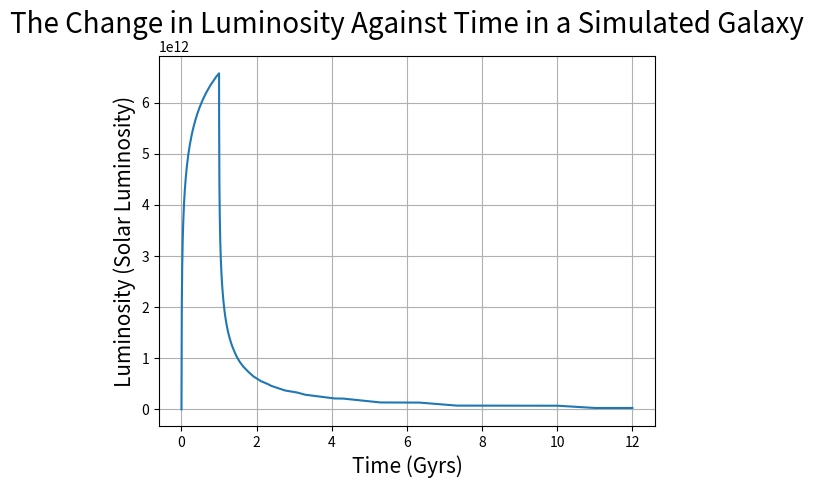
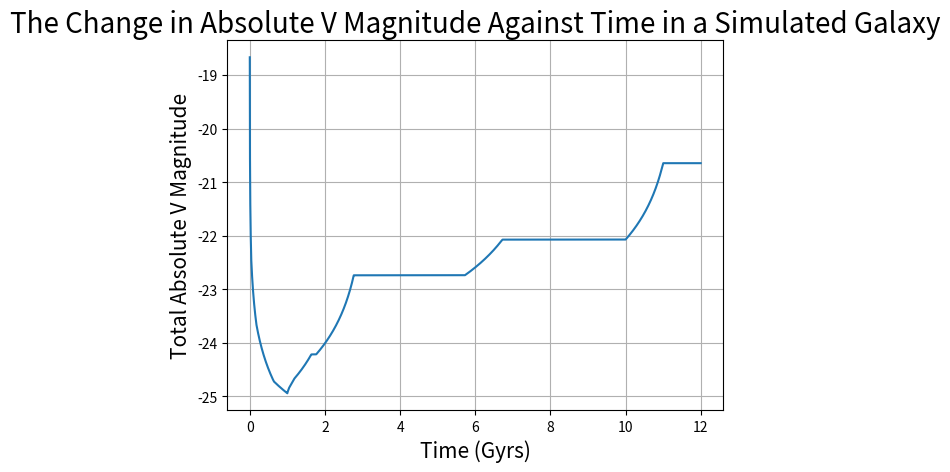
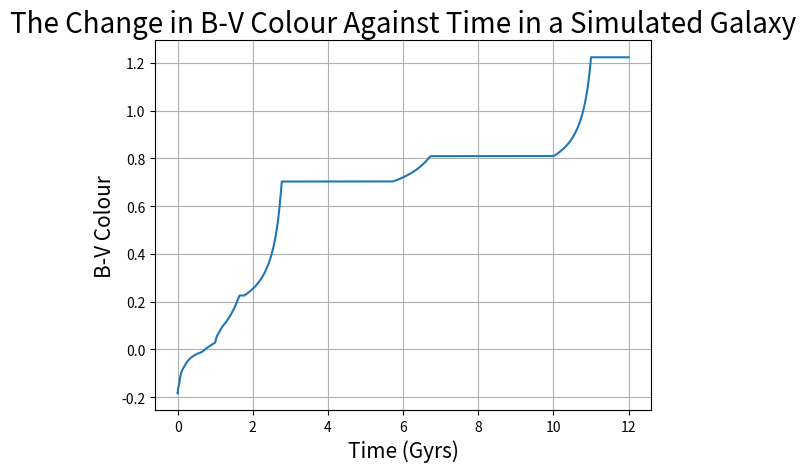

Reproduce these figures in Python, in order.
# -*- coding: utf-8 -*-
"""
Created on Tue Mar 16 20:09:29 2021

[redacted]
"""


#Imports
import numpy as np
import matplotlib.pyplot as plt


'''
These are all the equations used for the simulation
'''
#defining the formula for critical mass
def mcrit(age):
		return (10/age)**(1/2.5)


#defining E_0 by rearanging the total mass IMF formula
def E_0(mgas=10**11,maxm=25,minm=0.8):
	return mgas/((maxm**(-0.35)-minm**(-0.35))/-0.35)


#deining the equation for total number of stars in the galaxy by rearranging the IMF formula
def noofstars(mgas=10**11,maxm=25,minm=0.8):
	return E_0()*((maxm**(-1.35)-minm**(-1.35))/-1.35)
	
#defining how to find luminosity of a star
def luminosity(m):
	if m<1:
		a=5
	else:
		a=3.9
	return m**a

#defining the equation for luminosity as a factor of magnitude
def lum(mag):
	return lo*(10**(mag*-0.4))

#defining the equation for magnitude as a factor of luminosity (the previous equation rearranged)
def magtotal(ltotal):
	return -2.5*np.log10(ltotal/lo)



	
'''
These are all the values and arrays needed for the first billion years to find
luminosity- some are reused to find the change in V mag and B-V colour
'''
#the timestep for the first 1 billion years
initialtimestep=(10**3)
#creating an array of solar masses from 0.5-10
mass=np.linspace(0.8,25,121)
#creating an empty array to put the calculated number of star at each mass
noandmstar=np.zeros(len(mass))
#creating an array for time at each for the first 1 billion years
time=np.linspace(0,1,initialtimestep)
#finding the critical masses for each timestep for the first 1 billion years
criticalmass=mcrit(time)
#creating an empty array to put the values for luminosity for each mass in
l=np.zeros(len(noandmstar))
#creating an array to put the total luminosity for each timestep in the first 1 billion years
iltotal=np.zeros(initialtimestep)

'''
These are all the values and arrays needed for the last 11 billion years to find
luminosity- some are reused to find the change in V mag and B-V colour
'''
#a second timestep for the next 11 billion years as less activity is occuring
timestep2=10**3
#an array of the time for the next 11 Gyrs
time2=np.linspace(1,12,timestep2*11)
#finding the critical masses for this time
criticalmass2=mcrit(time2)
#creating a new array for the new luminosity values
l2=np.zeros(len(noandmstar))
ltotal=np.zeros(timestep2*11)

'''
These are all the new values and arrays needed to find how the V mag changes in
the first 1 billion years- some are reused to find the change in B-V colour
'''
#defining the base line luminosity
lo=3.0128*10**28
#creating an array for the values of mass and V magnitude given in the table
vmag=([6.5,4.93,4.2,1.0,-0.5,-1.4,-3.7,-4.3,-5.2])
newmass=([0.8,1,1.25,2,3,5,9,15,25])
#this empty array is for the luminosity values for each mass
lv=np.zeros(len(newmass))
#This empty array is for the number of stars in the cluster for each mass
nonm=np.zeros(len(newmass))
#This empty array is for the total luminosity at each timesteps
vmtotal=np.zeros(initialtimestep)

'''
These are all the new values and arrays needed to find how the V mag changes in
the remaining 11 billion years- some are reused to find the change in B-V colour
'''

lv2=np.zeros(len(newmass))

vmtotal2=np.zeros(timestep2*11)

'''
These are all the new values and arrays needed to find how the B-V colour changes in
the first 1 billion years
'''
#creating an array containing the B-V colour at each mass
bvmag=([1.02,0.69,0.59,0.1,-0.12,-0.18,-0.30,-0.32,-0.32])
#this empty array is for the luminosity values for each mass
lb=np.zeros(len(newmass))
#This empty array is for the total luminosity at each timesteps
bmtotal=np.zeros(initialtimestep)
#Adding the B-V and V mag values together to get an array of B magnitudes at each mass
bmag=np.add(bvmag,vmag)

'''
These are all the new values and arrays needed to find how the B-V colour changes in
the remaining 11 billion years
'''
#this empty array is for the luminosity values for each mass
lb2=np.zeros(len(newmass))
#This empty array is for the total luminosity at each timestep
bmtotal2=np.zeros(timestep2*11)
	
'''
								***SIMULATING THE FIRST 1 BILLION YEARS***
'''

for j in range(1,initialtimestep):
	'''
	This loop calculates the total luminosity
	
	First it finds the total number of stars formed for each mass of a star and adds them to itself
	after each timestep. This gives the total number of stars after each timestep.
	There is then a check to see if each mass is over the critical mass,if it is 
	then one timestep worth of stars formed at that mass is subtracted from the 
	total number. This method takes into account the time taken for the stars to form initially
	as it will take 1 billion years for all the stars at the mass that is 
	above the critical mass to be removed, and they are removed at the same constant rate they were formed.
	After each timestep the total luminosity is then calculated by finding the 
	luminosity at each mass and finding the sum of those values.
	
	'''
	for i in range(len(noandmstar)):
		noandmstar[i]=noandmstar[i]+((E_0(mgas=10**11/initialtimestep))*(mass[i]**(-2.35)))
		if criticalmass[j]<=mass[i]:
			noandmstar[i]=noandmstar[i]-((E_0(mgas=10**11/initialtimestep))*(mass[i]**(-2.35)))
		if noandmstar[i]<=0:
			noandmstar[i]=0
		l[i]=luminosity(mass[i])*noandmstar[i]
	iltotal[j]=sum(l)
	'''
	This loop calculates the total V and B magnitude
	
	It works similarly to the luminosity loop. The number of stars formed in each time step for a 
	mass is found and added to the previous timestep. There is then a check to see if this mass is above the 
	critical mass. If it is then a timestep worth of star formation is deducted from the total number. 
	From this the luminosity of the V and B magnitudes from each mass is calculated and multiplied by the respective
	number of stars. The values are then added together to get the total luminosity. This is then converted 
	back to magnitude to find the total magnitude of all the mass ranges at each timestep 
	'''

	for k in range(len(newmass)):
		nonm[k]=nonm[k]+((E_0(mgas=10**11/initialtimestep))*(newmass[k]**(-2.35)))
		if nonm[k]>0:
			if criticalmass[j]<=newmass[k]:
				nonm[k]=nonm[k]-((E_0(mgas=10**11/initialtimestep))*(newmass[k]**(-2.35)))
		lv[k]=lum(vmag[k])*nonm[k]
		lb[k]=lum(bmag[k])*nonm[k]
	vmtotal[j]=(magtotal((sum(lv))))	
	bmtotal[j]=(magtotal((sum(lb))))
	

#The first values in the V and B mag arrays will be 0 due to the time being zero so these values are corrected to nan
vmtotal[0]=np.nan
bmtotal[0]=np.nan
		

'''
								***SIMULATING THE REMAINING 11 BILLION YEARS***
'''
for j in range(timestep2*11):
	'''
	This loop calculates the total luminosity
	
	
	This is similar to the first luminosity loop, however, there is no star formation
	occuring so it is just checking to see if the critical mass is reached at each timestep. 
	If it is then one timestep worth of star formation at that mass range is subtracted. 
	The total luminosity is then calculated by finding the luminosity at each mass and finding
	the sum of those values.
	'''
	
	for i in range(len(noandmstar)):
		if criticalmass2[j]<=mass[i]:
			noandmstar[i]=noandmstar[i]-((E_0(mgas=10**11/timestep2))*(mass[i]**(-2.35)))
			if noandmstar[i]<=0:
				noandmstar[i]=0
		l2[i]=luminosity(mass[i])*noandmstar[i]
	ltotal[j]=sum(l2)

	""""
	This loop calculates the total V and B magnitude
	
	
	This loop finds the total magnitude for the remaining 11 billion years where there is no star formation.
	There is no increase in magnitude so it only checks to see if the critical mass is reached for each mass
	at each timestep. If it is then the number of stars it is reduced by the amount formed at each timestep.
	From this the luminosity of the V and B magnitudes from each mass is found and multiplied by the respective
	number of stars. The values are then added together to get the total luminosity. This is then converted 
	back to magnitude to find the total magnitude of all the mass ranges at each timestep 
	"""
	for k in range(len(newmass)):
		if nonm[k]>0:
			if criticalmass2[j]<=newmass[k]:
				nonm[k]=nonm[k]-((E_0(mgas=10**11/initialtimestep))*(newmass[k]**(-2.35)))
		lv2[k]=lum(vmag[k])*nonm[k]
		lb2[k]=lum(bmag[k])*nonm[k]
	vmtotal2[j]=(magtotal((sum(lv2))))	
	bmtotal2[j]=(magtotal((sum(lb2))))
	

'''
Combining the values found from the first billion years and last 11 billion years
to be able to plot 
'''
#combining the time arrays for the first 1 billion years and last 11 billion years
total_time=np.concatenate((time,time2))
#combining the luminosity arrays for the first 1 billion years and last 11 billion years
total_luminosity=np.concatenate((iltotal,ltotal))
#joining the arrays of total V magnitudes for the first billion years and last 11 billion years
total_vmagnitude=np.concatenate((vmtotal,vmtotal2))
#joining the arrays of total B magnitudes for the first billion years and last 11 billion years
total_bmagnitude=np.concatenate((bmtotal,bmtotal2))

'''
Calculating the B-V colour
'''
#subtracting the total V mag array from the total B mag array to find the total change in B-V colour 
total_bvmagnitude=np.subtract(total_bmagnitude,total_vmagnitude)


'''
The Plots
'''
#plotting change in luminosity as a function of time
plt.figure()
plt.plot(total_time,total_luminosity)
plt.xlabel('Time (Gyrs)', fontsize=15)
plt.ylabel('Luminosity (Solar Luminosity)', fontsize=15)
plt.title('The Change in Luminosity Against Time in a Simulated Galaxy', fontsize=20)
plt.grid()

#plotting change in V mag as a function of time
plt.figure()
plt.plot(total_time,total_vmagnitude)
plt.xlabel('Time (Gyrs)', fontsize=15)
plt.ylabel('Total Absolute V Magnitude', fontsize=15)
plt.title('The Change in Absolute V Magnitude Against Time in a Simulated Galaxy', fontsize=20)
plt.grid()

#plotting change in B-V Colour as a function of time
plt.figure()
plt.plot(total_time,total_bvmagnitude)
plt.xlabel('Time (Gyrs)', fontsize=15)
plt.ylabel('B-V Colour', fontsize=15)
plt.title('The Change in B-V Colour Against Time in a Simulated Galaxy', fontsize=20)
plt.grid()


